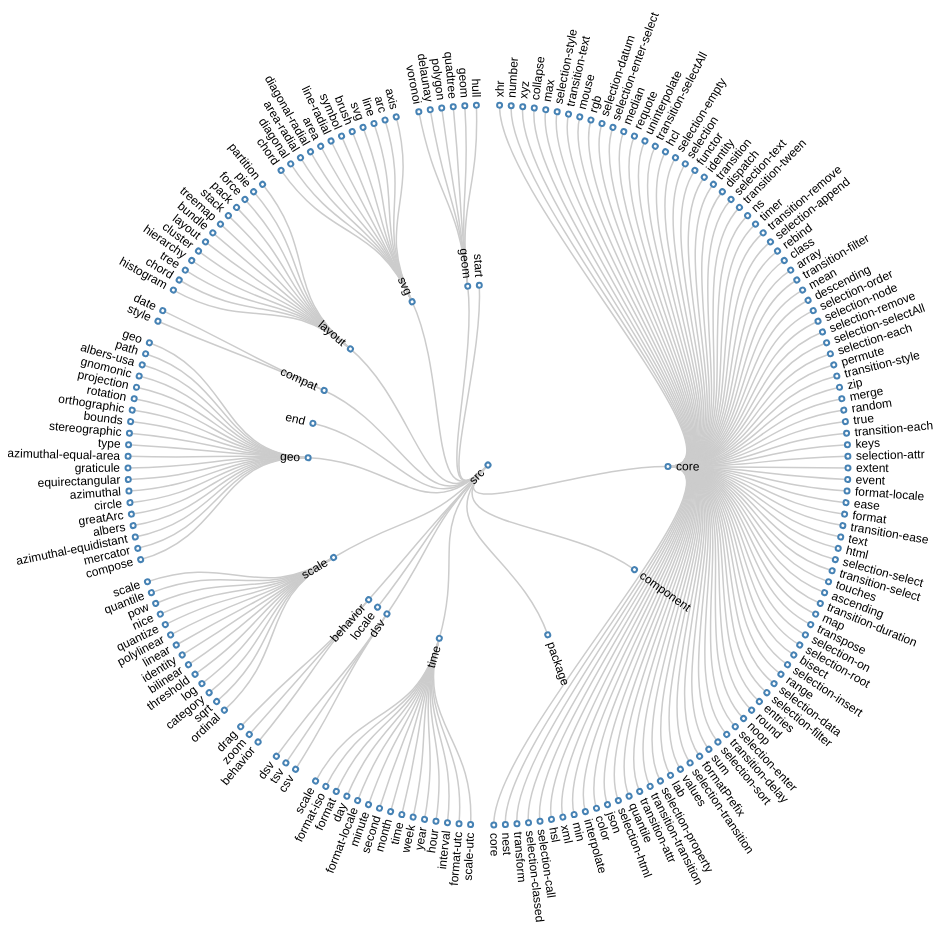
D3 v2 page, settled after 480 driven frames (8 s of simulated time); the page loaded 1 data file(s).


d3.tsv("d3.v3.tsv", function(files) {
  files.forEach(function(d) {
    d.size = parseInt(d.size);
    d.keys = d.file.replace(".js","").split("/");
    d.keys.forEach(function(sect,i) {
      d["section" + i] = sect;
    });
  });

  var nested = burrow(files);

  treemap(nested.children[11]);
});

/* Reingold-Tilford Tree */

var diameter = 960;

var tree = d3.layout.tree()
    .size([360, diameter / 2 - 120])
    .separation(function(a, b) { return (a.parent == b.parent ? 1 : 2) / a.depth; });

var diagonal = d3.svg.diagonal.radial()
    .projection(function(d) { return [d.y, d.x / 180 * Math.PI]; });

var svg = d3.select("body").append("svg")
    .attr("width", diameter)
    .attr("height", diameter)
  .append("g")
    .attr("transform", "translate(" + diameter / 2 + "," + diameter / 2 + ")");

function treemap(root) {
  var nodes = tree.nodes(root),
      links = tree.links(nodes);

  var link = svg.selectAll(".link")
      .data(links)
    .enter().append("path")
      .attr("class", "link")
      .attr("d", diagonal);

  var node = svg.selectAll(".node")
      .data(nodes)
    .enter().append("g")
      .attr("class", "node")
      .attr("transform", function(d) { return "rotate(" + (d.x - 90) + ")translate(" + d.y + ")"; })

  node.append("circle")
      .attr("r", 2.5);

  node.append("text")
      .attr("dy", ".31em")
      .attr("text-anchor", function(d) { return d.x < 180 ? "start" : "end"; })
      .attr("transform", function(d) { return d.x < 180 ? "translate(8)" : "rotate(180)translate(-8)"; })
      .text(function(d) { return d.name; });
};

d3.select(self.frameElement).style("height", diameter + "px");

// ── burrow.js
// nest rows with keys array, requires Underscore.js
function burrow(table) {
  // create simple nested object
  var obj = {};
  _(table).each(function(d) {
    var _obj = obj;
    _(d.keys.slice(1)).each(function(key,depth) {
      _obj[key] = _obj[key] || {}
      _obj = _obj[key];
    });
  });

  // recursively create children array
  function descend(obj) {
    var arr = [];
    _(obj).each(function(v,k) {
      var b = {
        name: k,
        children: descend(v)
      };
      arr.push(b);
    });
    return arr;
  };
  
  // nested object
  return {
    name: table[0].keys[0],
    maxDepth: _(table).chain().pluck("keys").pluck("length").max().value(),
    children: descend(obj)
  };
};

### data: d3.v3.tsv
size	file
4	d3/component.json
256	d3/d3.js
124	d3/d3.min.js
4	d3/examples/voronoi/voronoi.html
8	d3/examples/voronoi
4	d3/examples/hello-world/hello-transition…
4	d3/examples/hello-world/hello-order.html
4	d3/examples/hello-world/hello-transition…
4	d3/examples/hello-world/hello-webkit-tra…
4	d3/examples/hello-world/hello-data-key.h…
4	d3/examples/hello-world/select-enter-add…
4	d3/examples/hello-world/hello-data-neste…
4	d3/examples/hello-world/hello-data-neste…
4	d3/examples/hello-world/hello-node-key.h…
4	d3/examples/hello-world/hello-event.html
4	d3/examples/hello-world/hello-sort.html
4	d3/examples/hello-world/hello-data.html
4	d3/examples/hello-world/hello-transform.…
4	d3/examples/hello-world/selectAll-enter-…
60	d3/examples/hello-world
4	d3/examples/spline/spline.html
8	d3/examples/spline
16	d3/examples/splom/flowers.json
8	d3/examples/splom/splom.html
28	d3/examples/splom
4	d3/examples/choropleth/choropleth-area.h…
4	d3/examples/choropleth/choropleth.html
4	d3/examples/choropleth/choropleth-bounds…
40	d3/examples/choropleth/unemployment.json
56	d3/examples/choropleth
4	d3/examples/tree/tree.html
4	d3/examples/tree/tree-radial.html
8	d3/examples/tree/tree-interactive.html
4	d3/examples/tree/tree-dynamic.html
24	d3/examples/tree
4	d3/examples/touch/touch.html
8	d3/examples/touch
4	d3/examples/area/area.html
4	d3/examples/area/area-radial-defined.htm…
4	d3/examples/area/area-defined.html
4	d3/examples/area/area-radial.html
20	d3/examples/area
4	d3/examples/crimea/crimea-stacked-area.h…
4	d3/examples/crimea/crimea-stacked-bar.ht…
4	d3/examples/crimea/crimea.csv
16	d3/examples/crimea
4	d3/examples/brush/brush.html
4	d3/examples/brush/brush-y.html
4	d3/examples/brush/brush-x.html
4	d3/examples/brush/brush-x-resizer.html
4	d3/examples/brush/brush-ordinal.html
24	d3/examples/brush
4	d3/examples/button.css
4	d3/examples/histogram/histogram.html
4	d3/examples/histogram/histogram-chart.js
12	d3/examples/histogram
4	d3/examples/custom/custom.html
8	d3/examples/custom
4	d3/examples/partition/partition-icicle.h…
4	d3/examples/partition/partition-icicle-z…
... 564 more rows